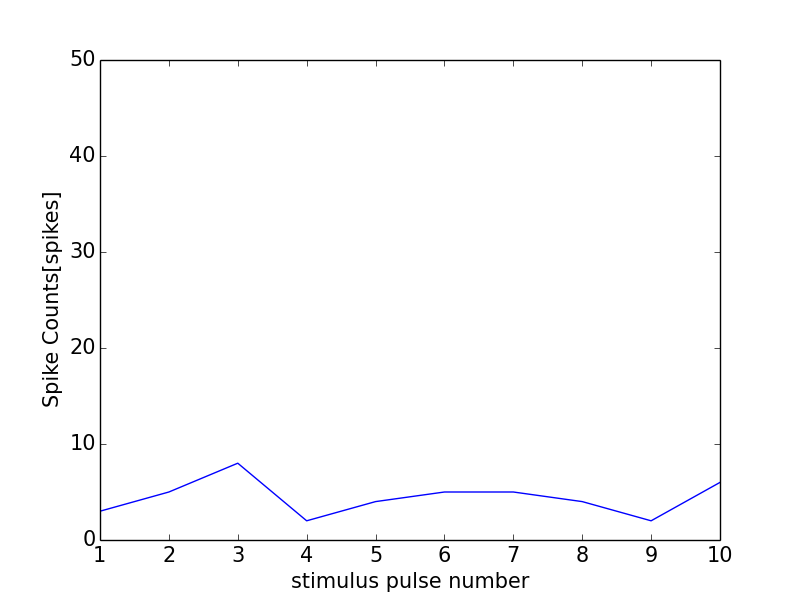

The data file committed next to this chart (first rows):
0, 0.0
0, 0
1, 3
2, 5
3, 8
4, 2
5, 4
6, 5
7, 5
8, 4
9, 2
10, 6
11, 0
